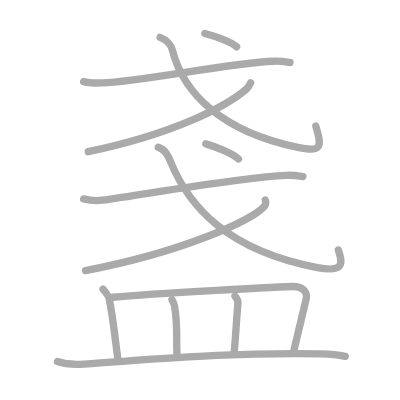
t = 0.00 s
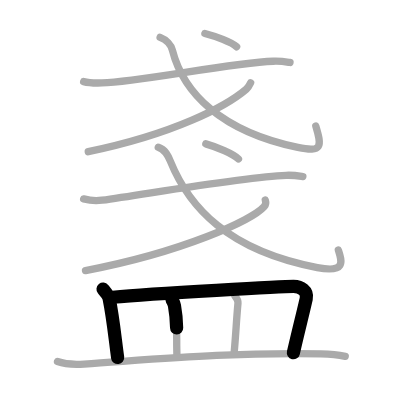
t = 2.50 s
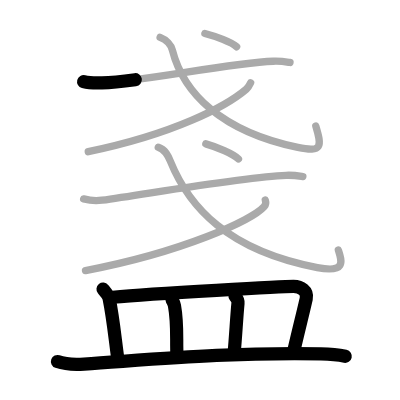
t = 5.25 s
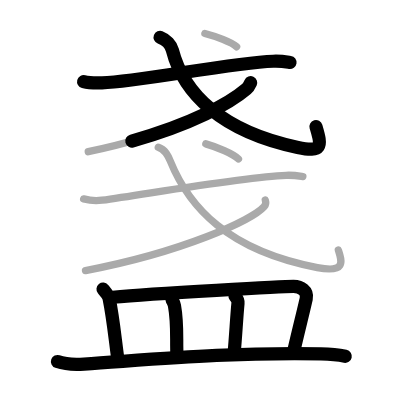
t = 7.75 s
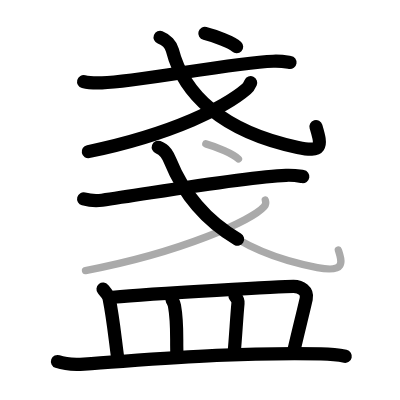
t = 10.50 s
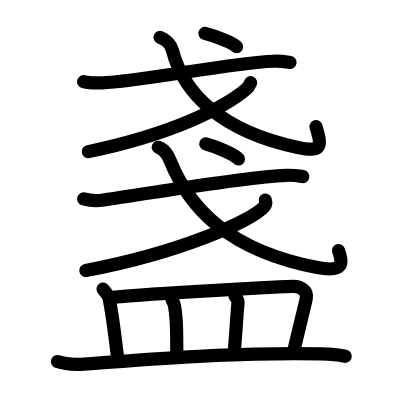
t = 13.00 s

The animated SVG that drew these frames (rendered in a browser with its animation timeline set to each time). Animation: 13 SMIL elements (animate=13); one cycle of 13.00 s.

<?xml version="1.0" standalone="no"?>
<!DOCTYPE svg PUBLIC "-//W3C//DTD SVG 1.1//EN"   "http://www.w3.org/Graphics/SVG/1.1/DTD/svg11.dtd">
<svg width="400px" height="400px"  version="1.1" xmlns="http://www.w3.org/2000/svg">
  <defs>
    <marker id="Triangle" viewBox="0 0 10 10" refX="0" refY="5" markerUnits="strokeWidth" markerWidth="3" style="stroke-opacity:0%;fill:#aaaaaa;" markerHeight="2" orient="auto">
      <path d="M 0 0 L 10 5 L 0 10 z" />
    </marker>
    
    <marker id="Arrow" viewBox="0 0 10 10" refX="5" refY="5" markerUnits="strokeWidth" markerWidth="1.8" style="stroke-opacity:0%;fill:#770000;" markerHeight="2" orient="auto">
      <path d="M 0 4 L 6 4 L 4 1 L 10 5 L 4 9 L 6 6 L 0 6 z" />
        <circle cx="5" cy="5" r="5" />
      </marker>
    
    <marker id="TriangleRed" viewBox="0 0 10 10" refX="0" refY="5" markerUnits="strokeWidth" markerWidth="3" style="stroke-opacity:0%;fill:#CC0000;" markerHeight="2" orient="auto">
      <path d="M 0 0 L 10 5 L 0 10 z" />
    </marker>
    
    <marker id="ArrowRed" viewBox="0 0 10 10" refX="5" refY="5" markerUnits="strokeWidth" markerWidth="1.8" style="stroke-opacity:0%;fill:#CC0000;" markerHeight="2" orient="auto">
      <path d="M 0 4 L 6 4 L 4 1 L 10 5 L 4 9 L 6 6 L 0 6 z" />
        <circle cx="5" cy="5" r="5" />
      </marker>
    
  </defs>
  
  <path style="fill:#ffffff; fill-opacity:100%; fill-rule:evenodd; stroke-width:0;" d="M 0 0 L 400px 0 L 400px 400px L 0 400px L 0 0" />

  <g transform="scale(3.6697247706422 3.6697247706422)">
<path style="fill:none; fill-opacity:0%; fill-rule:evenodd; stroke:#aaaaaa; stroke-opacity:100%; stroke-width: 1.5pt; stroke-linejoin:round; stroke-linecap:round;" d="M28.08 78.79c0.66 0.81 1.51 1.81 1.65 2.5c1.11 5.45 1.57 10.56 2.33 16.15"></path>
<path style="fill:none; fill-opacity:0%; fill-rule:evenodd; stroke:#aaaaaa; stroke-opacity:100%; stroke-width: 1.5pt; stroke-linejoin:round; stroke-linecap:round;" d="M30.75 81c11.64-1.12 47.21-2.94 49.23-2.94s3.91 1.19 3.47 3.29s-2.51 10.34-3.53 14.89"></path>
<path style="fill:none; fill-opacity:0%; fill-rule:evenodd; stroke:#aaaaaa; stroke-opacity:100%; stroke-width: 1.5pt; stroke-linejoin:round; stroke-linecap:round;" d="M46.87 81.68c0.27 0.52 0.55 0.95 0.67 1.6c0.93 5.06 0.46 8.92 0.69 13.91"></path>
<path style="fill:none; fill-opacity:0%; fill-rule:evenodd; stroke:#aaaaaa; stroke-opacity:100%; stroke-width: 1.5pt; stroke-linejoin:round; stroke-linecap:round;" d="M64.04 80.68c0.43 0.52 0.88 1.27 0.81 1.95c-0.41 4.33-0.6 8.82-1.07 13.79"></path>
<path style="fill:none; fill-opacity:0%; fill-rule:evenodd; stroke:#aaaaaa; stroke-opacity:100%; stroke-width: 1.5pt; stroke-linejoin:round; stroke-linecap:round;" d="M15.67 98.53c1.89 0.67 5.35 0.8 7.24 0.67C45 97.7 62.1 96.04 87.47 96.43c3.15 0.05 5.04 0.32 6.61 0.66"></path>
<path style="fill:none; fill-opacity:0%; fill-rule:evenodd; stroke:#aaaaaa; stroke-opacity:100%; stroke-width: 1.5pt; stroke-linejoin:round; stroke-linecap:round;" d="M22.79 22.24c1.31 0.35 3.71 0.39 5.01 0.35c10.19-0.32 34.87-5.43 46.65-5.9c2.18-0.09 3.49 0.17 4.58 0.34"></path>
<path style="fill:none; fill-opacity:0%; fill-rule:evenodd; stroke:#aaaaaa; stroke-opacity:100%; stroke-width: 1.5pt; stroke-linejoin:round; stroke-linecap:round;" d="M43.63 10.18c1.7 0.65 2.98 2.08 3.34 3.48c2.98 11.71 13.33 22.15 34.19 26.52c6.69 1.4 6.58-0.24 4.89-5.86"></path>
<path style="fill:none; fill-opacity:0%; fill-rule:evenodd; stroke:#aaaaaa; stroke-opacity:100%; stroke-width: 1.5pt; stroke-linejoin:round; stroke-linecap:round;" d="M68.3 22.54c-0.27 0.59-0.53 1.2-1.16 1.74c-5.5 4.71-19.64 12.16-43.09 17.05"></path>
<path style="fill:none; fill-opacity:0%; fill-rule:evenodd; stroke:#aaaaaa; stroke-opacity:100%; stroke-width: 1.5pt; stroke-linejoin:round; stroke-linecap:round;" d="M55.83 9.12c2.82 0.72 7.33 2.38 8.65 3.62"></path>
<path style="fill:none; fill-opacity:0%; fill-rule:evenodd; stroke:#aaaaaa; stroke-opacity:100%; stroke-width: 1.5pt; stroke-linejoin:round; stroke-linecap:round;" d="M22.79 54.2c1.31 0.35 3.72 0.53 5.01 0.35c13.19-1.85 38.37-6.3 50.15-6.78c2.18-0.09 3.49 0.17 4.58 0.34"></path>
<path style="fill:none; fill-opacity:0%; fill-rule:evenodd; stroke:#aaaaaa; stroke-opacity:100%; stroke-width: 1.5pt; stroke-linejoin:round; stroke-linecap:round;" d="M43.13 40.13c1.99 0.7 2.69 2.29 3.27 3.74c5.09 12.58 15.66 24.36 40.07 29.05c7.84 1.51 6.73-1.7 5.73-4.79"></path>
<path style="fill:none; fill-opacity:0%; fill-rule:evenodd; stroke:#aaaaaa; stroke-opacity:100%; stroke-width: 1.5pt; stroke-linejoin:round; stroke-linecap:round;" d="M72.29 54.5c0.14 0.44 0.29 1.14-0.28 1.78c-3.37 3.76-22.26 12.41-48.71 17.46"></path>
<path style="fill:none; fill-opacity:0%; fill-rule:evenodd; stroke:#aaaaaa; stroke-opacity:100%; stroke-width: 1.5pt; stroke-linejoin:round; stroke-linecap:round;" d="M56.08 39.2c2.9 0.82 7.54 2.71 8.9 4.12"></path>

<path style="fill:none; fill-opacity:0%; fill-rule:evenodd; stroke:#000000; stroke-opacity:100%; stroke-width: 2.7pt; stroke-linejoin:round; stroke-linecap:round;" d="M28.08 78.79c0.66 0.81 1.51 1.81 1.65 2.5c1.11 5.45 1.57 10.56 2.33 16.15" pathLength="100" stroke-dashoffset="100" stroke-dasharray="100 105"><animate id="dashAnim1" attributeName="stroke-dashoffset" from="100" to="0" dur="1s" calcMode="linear" fill="freeze"/></path>
<path style="fill:none; fill-opacity:0%; fill-rule:evenodd; stroke:#000000; stroke-opacity:100%; stroke-width: 2.7pt; stroke-linejoin:round; stroke-linecap:round;" d="M30.75 81c11.64-1.12 47.21-2.94 49.23-2.94s3.91 1.19 3.47 3.29s-2.51 10.34-3.53 14.89" pathLength="100" stroke-dashoffset="100" stroke-dasharray="100 105"><animate id="dashAnim2" attributeName="stroke-dashoffset" from="100" to="0" dur="1s" calcMode="linear" begin="dashAnim1.end" fill="freeze"/></path>
<path style="fill:none; fill-opacity:0%; fill-rule:evenodd; stroke:#000000; stroke-opacity:100%; stroke-width: 2.7pt; stroke-linejoin:round; stroke-linecap:round;" d="M46.87 81.68c0.27 0.52 0.55 0.95 0.67 1.6c0.93 5.06 0.46 8.92 0.69 13.91" pathLength="100" stroke-dashoffset="100" stroke-dasharray="100 105"><animate id="dashAnim3" attributeName="stroke-dashoffset" from="100" to="0" dur="1s" calcMode="linear" begin="dashAnim2.end" fill="freeze"/></path>
<path style="fill:none; fill-opacity:0%; fill-rule:evenodd; stroke:#000000; stroke-opacity:100%; stroke-width: 2.7pt; stroke-linejoin:round; stroke-linecap:round;" d="M64.04 80.68c0.43 0.52 0.88 1.27 0.81 1.95c-0.41 4.33-0.6 8.82-1.07 13.79" pathLength="100" stroke-dashoffset="100" stroke-dasharray="100 105"><animate id="dashAnim4" attributeName="stroke-dashoffset" from="100" to="0" dur="1s" calcMode="linear" begin="dashAnim3.end" fill="freeze"/></path>
<path style="fill:none; fill-opacity:0%; fill-rule:evenodd; stroke:#000000; stroke-opacity:100%; stroke-width: 2.7pt; stroke-linejoin:round; stroke-linecap:round;" d="M15.67 98.53c1.89 0.67 5.35 0.8 7.24 0.67C45 97.7 62.1 96.04 87.47 96.43c3.15 0.05 5.04 0.32 6.61 0.66" pathLength="100" stroke-dashoffset="100" stroke-dasharray="100 105"><animate id="dashAnim5" attributeName="stroke-dashoffset" from="100" to="0" dur="1s" calcMode="linear" begin="dashAnim4.end" fill="freeze"/></path>
<path style="fill:none; fill-opacity:0%; fill-rule:evenodd; stroke:#000000; stroke-opacity:100%; stroke-width: 2.7pt; stroke-linejoin:round; stroke-linecap:round;" d="M22.79 22.24c1.31 0.35 3.71 0.39 5.01 0.35c10.19-0.32 34.87-5.43 46.65-5.9c2.18-0.09 3.49 0.17 4.58 0.34" pathLength="100" stroke-dashoffset="100" stroke-dasharray="100 105"><animate id="dashAnim6" attributeName="stroke-dashoffset" from="100" to="0" dur="1s" calcMode="linear" begin="dashAnim5.end" fill="freeze"/></path>
<path style="fill:none; fill-opacity:0%; fill-rule:evenodd; stroke:#000000; stroke-opacity:100%; stroke-width: 2.7pt; stroke-linejoin:round; stroke-linecap:round;" d="M43.63 10.18c1.7 0.65 2.98 2.08 3.34 3.48c2.98 11.71 13.33 22.15 34.19 26.52c6.69 1.4 6.58-0.24 4.89-5.86" pathLength="100" stroke-dashoffset="100" stroke-dasharray="100 105"><animate id="dashAnim7" attributeName="stroke-dashoffset" from="100" to="0" dur="1s" calcMode="linear" begin="dashAnim6.end" fill="freeze"/></path>
<path style="fill:none; fill-opacity:0%; fill-rule:evenodd; stroke:#000000; stroke-opacity:100%; stroke-width: 2.7pt; stroke-linejoin:round; stroke-linecap:round;" d="M68.3 22.54c-0.27 0.59-0.53 1.2-1.16 1.74c-5.5 4.71-19.64 12.16-43.09 17.05" pathLength="100" stroke-dashoffset="100" stroke-dasharray="100 105"><animate id="dashAnim8" attributeName="stroke-dashoffset" from="100" to="0" dur="1s" calcMode="linear" begin="dashAnim7.end" fill="freeze"/></path>
<path style="fill:none; fill-opacity:0%; fill-rule:evenodd; stroke:#000000; stroke-opacity:100%; stroke-width: 2.7pt; stroke-linejoin:round; stroke-linecap:round;" d="M55.83 9.12c2.82 0.72 7.33 2.38 8.65 3.62" pathLength="100" stroke-dashoffset="100" stroke-dasharray="100 105"><animate id="dashAnim9" attributeName="stroke-dashoffset" from="100" to="0" dur="1s" calcMode="linear" begin="dashAnim8.end" fill="freeze"/></path>
<path style="fill:none; fill-opacity:0%; fill-rule:evenodd; stroke:#000000; stroke-opacity:100%; stroke-width: 2.7pt; stroke-linejoin:round; stroke-linecap:round;" d="M22.79 54.2c1.31 0.35 3.72 0.53 5.01 0.35c13.19-1.85 38.37-6.3 50.15-6.78c2.18-0.09 3.49 0.17 4.58 0.34" pathLength="100" stroke-dashoffset="100" stroke-dasharray="100 105"><animate id="dashAnim10" attributeName="stroke-dashoffset" from="100" to="0" dur="1s" calcMode="linear" begin="dashAnim9.end" fill="freeze"/></path>
<path style="fill:none; fill-opacity:0%; fill-rule:evenodd; stroke:#000000; stroke-opacity:100%; stroke-width: 2.7pt; stroke-linejoin:round; stroke-linecap:round;" d="M43.13 40.13c1.99 0.7 2.69 2.29 3.27 3.74c5.09 12.58 15.66 24.36 40.07 29.05c7.84 1.51 6.73-1.7 5.73-4.79" pathLength="100" stroke-dashoffset="100" stroke-dasharray="100 105"><animate id="dashAnim11" attributeName="stroke-dashoffset" from="100" to="0" dur="1s" calcMode="linear" begin="dashAnim10.end" fill="freeze"/></path>
<path style="fill:none; fill-opacity:0%; fill-rule:evenodd; stroke:#000000; stroke-opacity:100%; stroke-width: 2.7pt; stroke-linejoin:round; stroke-linecap:round;" d="M72.29 54.5c0.14 0.44 0.29 1.14-0.28 1.78c-3.37 3.76-22.26 12.41-48.71 17.46" pathLength="100" stroke-dashoffset="100" stroke-dasharray="100 105"><animate id="dashAnim12" attributeName="stroke-dashoffset" from="100" to="0" dur="1s" calcMode="linear" begin="dashAnim11.end" fill="freeze"/></path>
<path style="fill:none; fill-opacity:0%; fill-rule:evenodd; stroke:#000000; stroke-opacity:100%; stroke-width: 2.7pt; stroke-linejoin:round; stroke-linecap:round;" d="M56.08 39.2c2.9 0.82 7.54 2.71 8.9 4.12" pathLength="100" stroke-dashoffset="100" stroke-dasharray="100 105"><animate id="dashAnim13" attributeName="stroke-dashoffset" from="100" to="0" dur="1s" calcMode="linear" begin="dashAnim12.end" fill="freeze"/></path>

</g>

</svg>  
          
